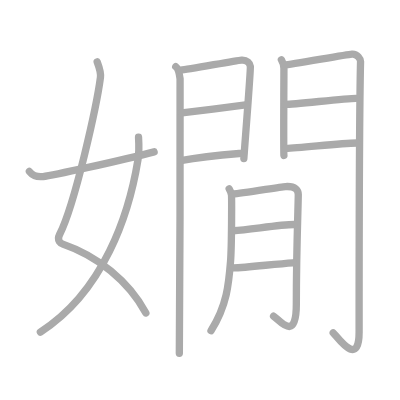
t = 0.00 s
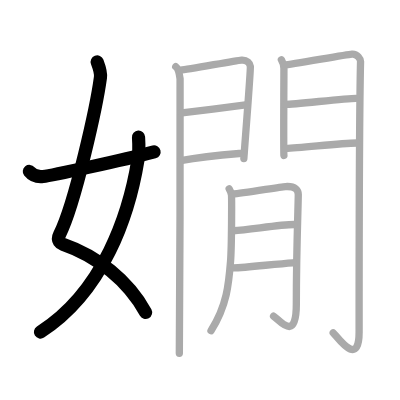
t = 3.00 s
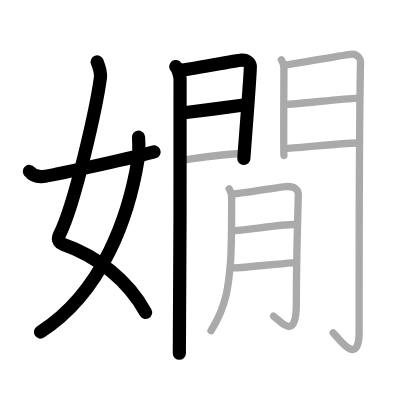
t = 6.00 s
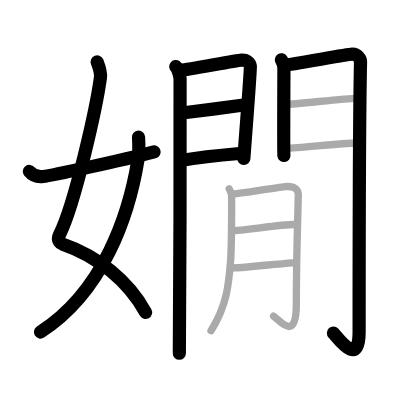
t = 9.00 s
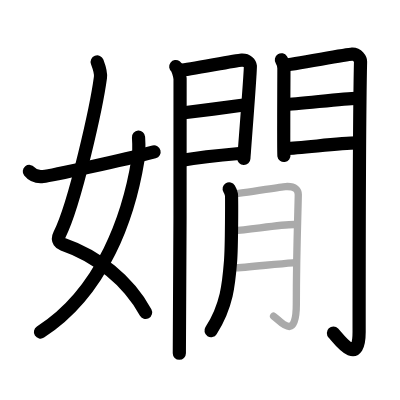
t = 12.00 s
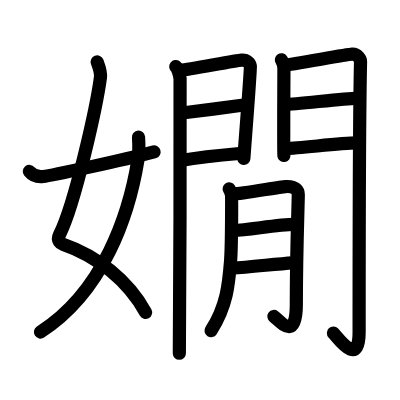
t = 15.00 s

The animated SVG that drew these frames (rendered in a browser with its animation timeline set to each time). Animation: 15 SMIL elements (animate=15); one cycle of 15.00 s.

<?xml version="1.0" standalone="no"?>
<!DOCTYPE svg PUBLIC "-//W3C//DTD SVG 1.1//EN"   "http://www.w3.org/Graphics/SVG/1.1/DTD/svg11.dtd">
<svg width="400px" height="400px"  version="1.1" xmlns="http://www.w3.org/2000/svg">
  <defs>
    <marker id="Triangle" viewBox="0 0 10 10" refX="0" refY="5" markerUnits="strokeWidth" markerWidth="3" style="stroke-opacity:0%;fill:#aaaaaa;" markerHeight="2" orient="auto">
      <path d="M 0 0 L 10 5 L 0 10 z" />
    </marker>
    
    <marker id="Arrow" viewBox="0 0 10 10" refX="5" refY="5" markerUnits="strokeWidth" markerWidth="1.8" style="stroke-opacity:0%;fill:#770000;" markerHeight="2" orient="auto">
      <path d="M 0 4 L 6 4 L 4 1 L 10 5 L 4 9 L 6 6 L 0 6 z" />
        <circle cx="5" cy="5" r="5" />
      </marker>
    
    <marker id="TriangleRed" viewBox="0 0 10 10" refX="0" refY="5" markerUnits="strokeWidth" markerWidth="3" style="stroke-opacity:0%;fill:#CC0000;" markerHeight="2" orient="auto">
      <path d="M 0 0 L 10 5 L 0 10 z" />
    </marker>
    
    <marker id="ArrowRed" viewBox="0 0 10 10" refX="5" refY="5" markerUnits="strokeWidth" markerWidth="1.8" style="stroke-opacity:0%;fill:#CC0000;" markerHeight="2" orient="auto">
      <path d="M 0 4 L 6 4 L 4 1 L 10 5 L 4 9 L 6 6 L 0 6 z" />
        <circle cx="5" cy="5" r="5" />
      </marker>
    
  </defs>
  
  <path style="fill:#ffffff; fill-opacity:100%; fill-rule:evenodd; stroke-width:0;" d="M 0 0 L 400px 0 L 400px 400px L 0 400px L 0 0" />

  <g transform="scale(3.6697247706422 3.6697247706422)">
<path style="fill:none; fill-opacity:0%; fill-rule:evenodd; stroke:#aaaaaa; stroke-opacity:100%; stroke-width: 1.5pt; stroke-linejoin:round; stroke-linecap:round;" d="M26.48 16.87c0.39 1.04 1.08 2.74 0.89 4.24c-0.98 7.39-6.81 34.15-11.13 42.79c-0.89 1.77 0.4 2.46 0.89 2.63C26.5 69.75 35 76.5 39.75 85.28"></path>
<path style="fill:none; fill-opacity:0%; fill-rule:evenodd; stroke:#aaaaaa; stroke-opacity:100%; stroke-width: 1.5pt; stroke-linejoin:round; stroke-linecap:round;" d="M37.75 37.39c0.08 1.27 0.14 4.34-0.16 6.18C35.18 58.41 28.23 79.46 11 90.5"></path>
<path style="fill:none; fill-opacity:0%; fill-rule:evenodd; stroke:#aaaaaa; stroke-opacity:100%; stroke-width: 1.5pt; stroke-linejoin:round; stroke-linecap:round;" d="M8 46.72c0.75 0.94 1.75 1.62 3.75 1.39c2.15-0.24 21.34-4.35 30.25-6.73"></path>
<path style="fill:none; fill-opacity:0%; fill-rule:evenodd; stroke:#aaaaaa; stroke-opacity:100%; stroke-width: 1.5pt; stroke-linejoin:round; stroke-linecap:round;" d="M47.89 18.16c0.6 0.45 1.06 2.38 1.18 3.27c0.12 0.89-0.08 69.28-0.2 74.84"></path>
<path style="fill:none; fill-opacity:0%; fill-rule:evenodd; stroke:#aaaaaa; stroke-opacity:100%; stroke-width: 1.5pt; stroke-linejoin:round; stroke-linecap:round;" d="M49.23 19.12c2.01-0.1 14.78-2.63 16.6-2.75c1.52-0.1 2.31 0.9 2.39 1.69c0.11 1.21-1.77 24.56-1.77 25.15"></path>
<path style="fill:none; fill-opacity:0%; fill-rule:evenodd; stroke:#aaaaaa; stroke-opacity:100%; stroke-width: 1.5pt; stroke-linejoin:round; stroke-linecap:round;" d="M49.59 30.78c4.93-0.58 12.59-1.59 17.34-2.22"></path>
<path style="fill:none; fill-opacity:0%; fill-rule:evenodd; stroke:#aaaaaa; stroke-opacity:100%; stroke-width: 1.5pt; stroke-linejoin:round; stroke-linecap:round;" d="M49.23 43.74c6.68-1.14 11.26-1.5 17.16-2.02"></path>
<path style="fill:none; fill-opacity:0%; fill-rule:evenodd; stroke:#aaaaaa; stroke-opacity:100%; stroke-width: 1.5pt; stroke-linejoin:round; stroke-linecap:round;" d="M76.68 16.3c0.34 0.53 0.69 1.65 0.69 2.36c0 0.7-0.12 23 0 23.7"></path>
<path style="fill:none; fill-opacity:0%; fill-rule:evenodd; stroke:#aaaaaa; stroke-opacity:100%; stroke-width: 1.5pt; stroke-linejoin:round; stroke-linecap:round;" d="M77.44 17.73c1.94-0.09 16.73-2.88 18.5-2.99c1.48-0.09 2.33 1.46 2.31 1.99c-0.38 16.2-0.39 62-0.39 73.75c0 10.01-5.93 1.29-7.06 0.22"></path>
<path style="fill:none; fill-opacity:0%; fill-rule:evenodd; stroke:#aaaaaa; stroke-opacity:100%; stroke-width: 1.5pt; stroke-linejoin:round; stroke-linecap:round;" d="M77.78 28.45c2.63 0 16.25-1.66 19.22-1.66"></path>
<path style="fill:none; fill-opacity:0%; fill-rule:evenodd; stroke:#aaaaaa; stroke-opacity:100%; stroke-width: 1.5pt; stroke-linejoin:round; stroke-linecap:round;" d="M77.94 40.44c3.89 0 14.3-1.48 19.33-1.48"></path>
<path style="fill:none; fill-opacity:0%; fill-rule:evenodd; stroke:#aaaaaa; stroke-opacity:100%; stroke-width: 1.5pt; stroke-linejoin:round; stroke-linecap:round;" d="M62.45 51.48c0.31 0.51 0.51 1.02 0.61 1.52c0.1 0.5 0.09 14.07-0.24 18.26c-0.47 5.97-0.94 11.99-5.32 18.85"></path>
<path style="fill:none; fill-opacity:0%; fill-rule:evenodd; stroke:#aaaaaa; stroke-opacity:100%; stroke-width: 1.5pt; stroke-linejoin:round; stroke-linecap:round;" d="M63.57 52.86c2.1-0.05 12.65-1.92 14.21-2.02c2.8-0.19 3.5 1.07 3.5 2.19c0 2.65-0.53 14.92-0.53 29.96c0 10.34-4.41 4.42-6.2 3.17"></path>
<path style="fill:none; fill-opacity:0%; fill-rule:evenodd; stroke:#aaaaaa; stroke-opacity:100%; stroke-width: 1.5pt; stroke-linejoin:round; stroke-linecap:round;" d="M63.57 62.87c4.61-0.29 12.53-1.68 16.58-1.7"></path>
<path style="fill:none; fill-opacity:0%; fill-rule:evenodd; stroke:#aaaaaa; stroke-opacity:100%; stroke-width: 1.5pt; stroke-linejoin:round; stroke-linecap:round;" d="M63.51 73c3.79-0.07 11.14-1.05 16.29-1.39"></path>

<path style="fill:none; fill-opacity:0%; fill-rule:evenodd; stroke:#000000; stroke-opacity:100%; stroke-width: 2.7pt; stroke-linejoin:round; stroke-linecap:round;" d="M26.48 16.87c0.39 1.04 1.08 2.74 0.89 4.24c-0.98 7.39-6.81 34.15-11.13 42.79c-0.89 1.77 0.4 2.46 0.89 2.63C26.5 69.75 35 76.5 39.75 85.28" pathLength="100" stroke-dashoffset="100" stroke-dasharray="100 105"><animate id="dashAnim1" attributeName="stroke-dashoffset" from="100" to="0" dur="1s" calcMode="linear" fill="freeze"/></path>
<path style="fill:none; fill-opacity:0%; fill-rule:evenodd; stroke:#000000; stroke-opacity:100%; stroke-width: 2.7pt; stroke-linejoin:round; stroke-linecap:round;" d="M37.75 37.39c0.08 1.27 0.14 4.34-0.16 6.18C35.18 58.41 28.23 79.46 11 90.5" pathLength="100" stroke-dashoffset="100" stroke-dasharray="100 105"><animate id="dashAnim2" attributeName="stroke-dashoffset" from="100" to="0" dur="1s" calcMode="linear" begin="dashAnim1.end" fill="freeze"/></path>
<path style="fill:none; fill-opacity:0%; fill-rule:evenodd; stroke:#000000; stroke-opacity:100%; stroke-width: 2.7pt; stroke-linejoin:round; stroke-linecap:round;" d="M8 46.72c0.75 0.94 1.75 1.62 3.75 1.39c2.15-0.24 21.34-4.35 30.25-6.73" pathLength="100" stroke-dashoffset="100" stroke-dasharray="100 105"><animate id="dashAnim3" attributeName="stroke-dashoffset" from="100" to="0" dur="1s" calcMode="linear" begin="dashAnim2.end" fill="freeze"/></path>
<path style="fill:none; fill-opacity:0%; fill-rule:evenodd; stroke:#000000; stroke-opacity:100%; stroke-width: 2.7pt; stroke-linejoin:round; stroke-linecap:round;" d="M47.89 18.16c0.6 0.45 1.06 2.38 1.18 3.27c0.12 0.89-0.08 69.28-0.2 74.84" pathLength="100" stroke-dashoffset="100" stroke-dasharray="100 105"><animate id="dashAnim4" attributeName="stroke-dashoffset" from="100" to="0" dur="1s" calcMode="linear" begin="dashAnim3.end" fill="freeze"/></path>
<path style="fill:none; fill-opacity:0%; fill-rule:evenodd; stroke:#000000; stroke-opacity:100%; stroke-width: 2.7pt; stroke-linejoin:round; stroke-linecap:round;" d="M49.23 19.12c2.01-0.1 14.78-2.63 16.6-2.75c1.52-0.1 2.31 0.9 2.39 1.69c0.11 1.21-1.77 24.56-1.77 25.15" pathLength="100" stroke-dashoffset="100" stroke-dasharray="100 105"><animate id="dashAnim5" attributeName="stroke-dashoffset" from="100" to="0" dur="1s" calcMode="linear" begin="dashAnim4.end" fill="freeze"/></path>
<path style="fill:none; fill-opacity:0%; fill-rule:evenodd; stroke:#000000; stroke-opacity:100%; stroke-width: 2.7pt; stroke-linejoin:round; stroke-linecap:round;" d="M49.59 30.78c4.93-0.58 12.59-1.59 17.34-2.22" pathLength="100" stroke-dashoffset="100" stroke-dasharray="100 105"><animate id="dashAnim6" attributeName="stroke-dashoffset" from="100" to="0" dur="1s" calcMode="linear" begin="dashAnim5.end" fill="freeze"/></path>
<path style="fill:none; fill-opacity:0%; fill-rule:evenodd; stroke:#000000; stroke-opacity:100%; stroke-width: 2.7pt; stroke-linejoin:round; stroke-linecap:round;" d="M49.23 43.74c6.68-1.14 11.26-1.5 17.16-2.02" pathLength="100" stroke-dashoffset="100" stroke-dasharray="100 105"><animate id="dashAnim7" attributeName="stroke-dashoffset" from="100" to="0" dur="1s" calcMode="linear" begin="dashAnim6.end" fill="freeze"/></path>
<path style="fill:none; fill-opacity:0%; fill-rule:evenodd; stroke:#000000; stroke-opacity:100%; stroke-width: 2.7pt; stroke-linejoin:round; stroke-linecap:round;" d="M76.68 16.3c0.34 0.53 0.69 1.65 0.69 2.36c0 0.7-0.12 23 0 23.7" pathLength="100" stroke-dashoffset="100" stroke-dasharray="100 105"><animate id="dashAnim8" attributeName="stroke-dashoffset" from="100" to="0" dur="1s" calcMode="linear" begin="dashAnim7.end" fill="freeze"/></path>
<path style="fill:none; fill-opacity:0%; fill-rule:evenodd; stroke:#000000; stroke-opacity:100%; stroke-width: 2.7pt; stroke-linejoin:round; stroke-linecap:round;" d="M77.44 17.73c1.94-0.09 16.73-2.88 18.5-2.99c1.48-0.09 2.33 1.46 2.31 1.99c-0.38 16.2-0.39 62-0.39 73.75c0 10.01-5.93 1.29-7.06 0.22" pathLength="100" stroke-dashoffset="100" stroke-dasharray="100 105"><animate id="dashAnim9" attributeName="stroke-dashoffset" from="100" to="0" dur="1s" calcMode="linear" begin="dashAnim8.end" fill="freeze"/></path>
<path style="fill:none; fill-opacity:0%; fill-rule:evenodd; stroke:#000000; stroke-opacity:100%; stroke-width: 2.7pt; stroke-linejoin:round; stroke-linecap:round;" d="M77.78 28.45c2.63 0 16.25-1.66 19.22-1.66" pathLength="100" stroke-dashoffset="100" stroke-dasharray="100 105"><animate id="dashAnim10" attributeName="stroke-dashoffset" from="100" to="0" dur="1s" calcMode="linear" begin="dashAnim9.end" fill="freeze"/></path>
<path style="fill:none; fill-opacity:0%; fill-rule:evenodd; stroke:#000000; stroke-opacity:100%; stroke-width: 2.7pt; stroke-linejoin:round; stroke-linecap:round;" d="M77.94 40.44c3.89 0 14.3-1.48 19.33-1.48" pathLength="100" stroke-dashoffset="100" stroke-dasharray="100 105"><animate id="dashAnim11" attributeName="stroke-dashoffset" from="100" to="0" dur="1s" calcMode="linear" begin="dashAnim10.end" fill="freeze"/></path>
<path style="fill:none; fill-opacity:0%; fill-rule:evenodd; stroke:#000000; stroke-opacity:100%; stroke-width: 2.7pt; stroke-linejoin:round; stroke-linecap:round;" d="M62.45 51.48c0.31 0.51 0.51 1.02 0.61 1.52c0.1 0.5 0.09 14.07-0.24 18.26c-0.47 5.97-0.94 11.99-5.32 18.85" pathLength="100" stroke-dashoffset="100" stroke-dasharray="100 105"><animate id="dashAnim12" attributeName="stroke-dashoffset" from="100" to="0" dur="1s" calcMode="linear" begin="dashAnim11.end" fill="freeze"/></path>
<path style="fill:none; fill-opacity:0%; fill-rule:evenodd; stroke:#000000; stroke-opacity:100%; stroke-width: 2.7pt; stroke-linejoin:round; stroke-linecap:round;" d="M63.57 52.86c2.1-0.05 12.65-1.92 14.21-2.02c2.8-0.19 3.5 1.07 3.5 2.19c0 2.65-0.53 14.92-0.53 29.96c0 10.34-4.41 4.42-6.2 3.17" pathLength="100" stroke-dashoffset="100" stroke-dasharray="100 105"><animate id="dashAnim13" attributeName="stroke-dashoffset" from="100" to="0" dur="1s" calcMode="linear" begin="dashAnim12.end" fill="freeze"/></path>
<path style="fill:none; fill-opacity:0%; fill-rule:evenodd; stroke:#000000; stroke-opacity:100%; stroke-width: 2.7pt; stroke-linejoin:round; stroke-linecap:round;" d="M63.57 62.87c4.61-0.29 12.53-1.68 16.58-1.7" pathLength="100" stroke-dashoffset="100" stroke-dasharray="100 105"><animate id="dashAnim14" attributeName="stroke-dashoffset" from="100" to="0" dur="1s" calcMode="linear" begin="dashAnim13.end" fill="freeze"/></path>
<path style="fill:none; fill-opacity:0%; fill-rule:evenodd; stroke:#000000; stroke-opacity:100%; stroke-width: 2.7pt; stroke-linejoin:round; stroke-linecap:round;" d="M63.51 73c3.79-0.07 11.14-1.05 16.29-1.39" pathLength="100" stroke-dashoffset="100" stroke-dasharray="100 105"><animate id="dashAnim15" attributeName="stroke-dashoffset" from="100" to="0" dur="1s" calcMode="linear" begin="dashAnim14.end" fill="freeze"/></path>

</g>

</svg>  
          
